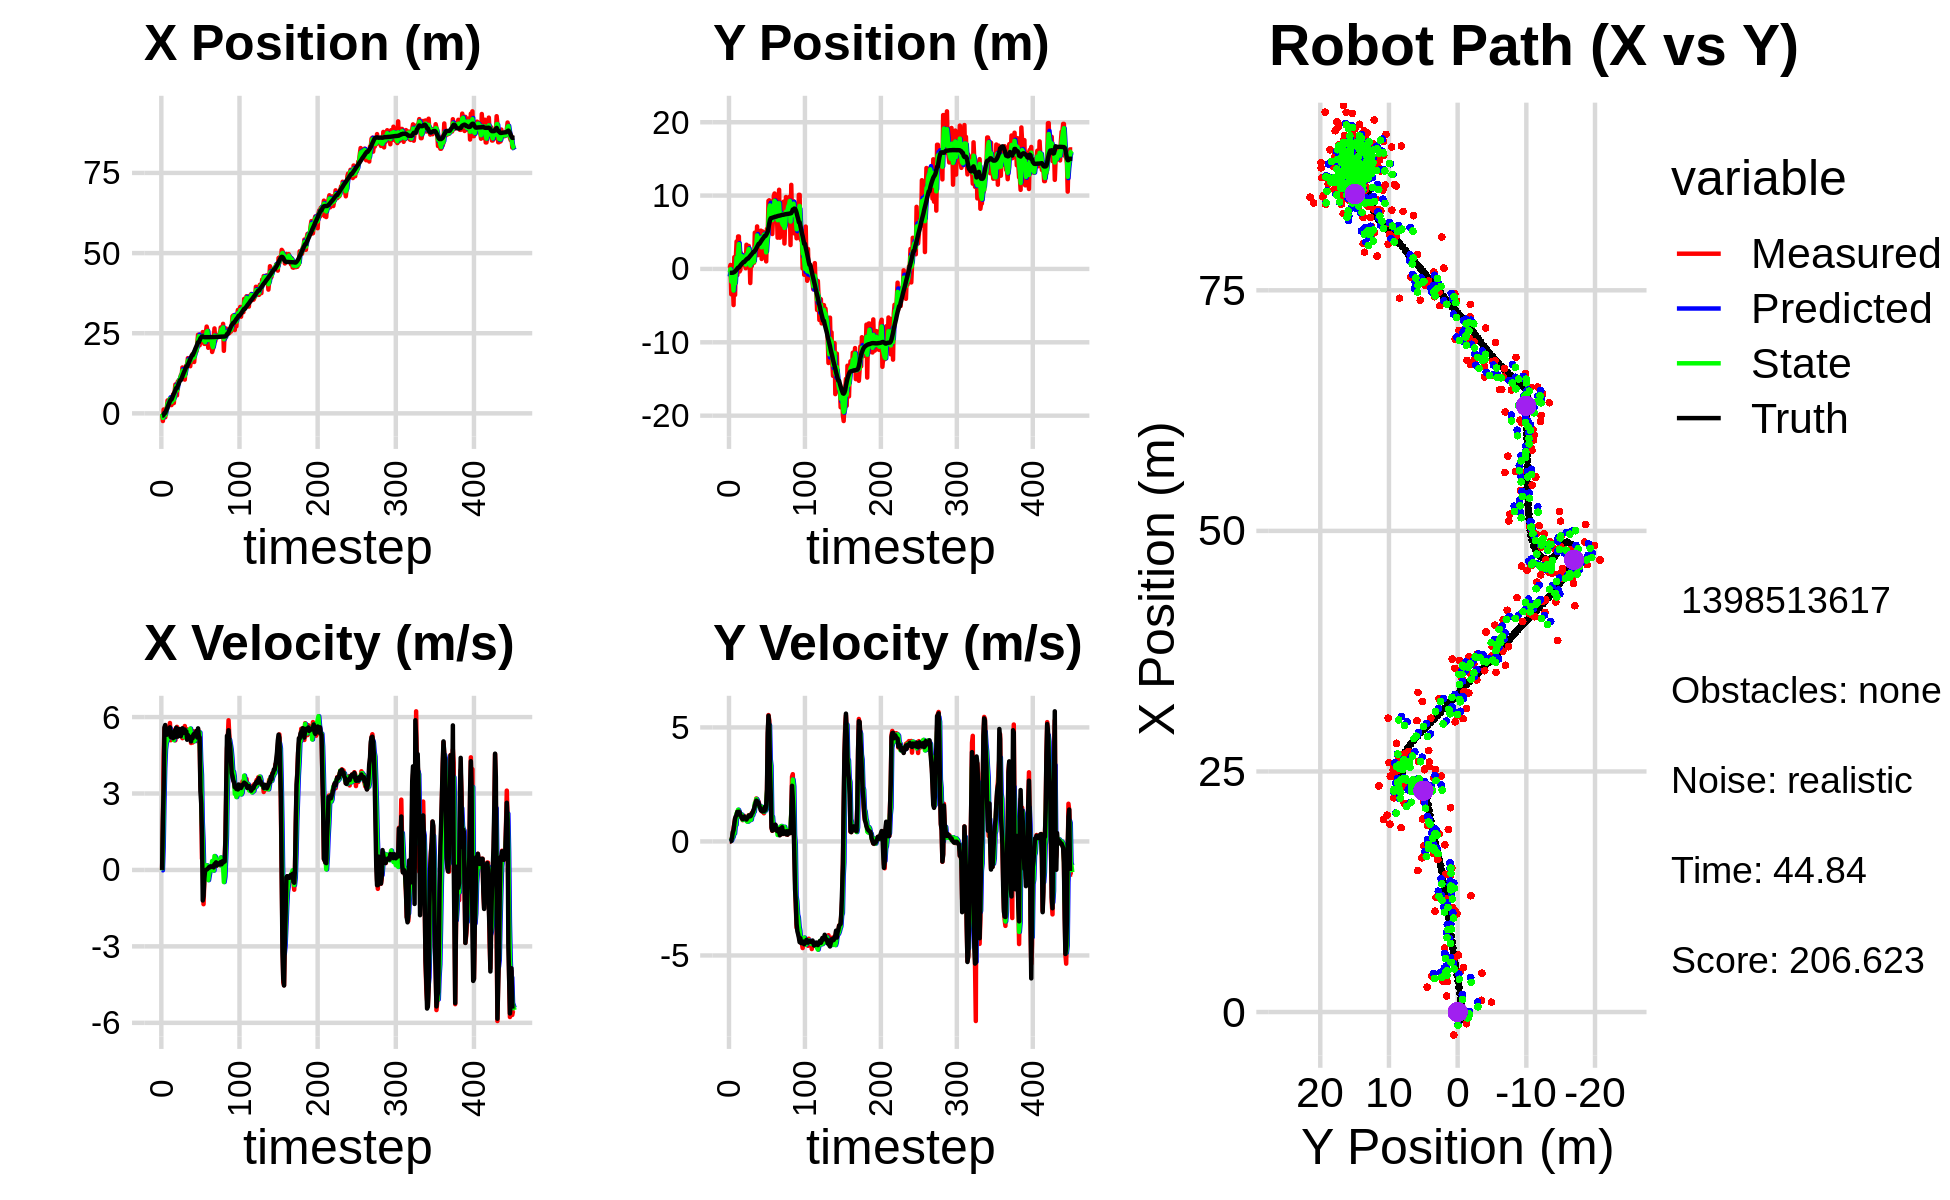

Source data for this figure (header and first rows):
4.322171516817406231e-03, -2.791218697458089704e+00, 0.000000000000000000e+00, -0.000000000000000000e+00, 0.000000000000000000e+00, 0.000000000000000000e+00, 0.000000000000000000e+00, 0.000000000000000000e+00, 2.505388146629586830e-03, -1.032597599103808328e+00, 0.000000000000000000e+00, 0.000000000000000000e+00, -7.316061852991277981e-01, -5.315803875211447815e-01, 0.000000000000000000e+00, 0.000000000000000000e+00, 0.000000000000000000e+00, 1.281999866478145123e-04
-3.619168997695251799e-01, 1.181144712824186566e-01, 0.000000000000000000e+00, -0.000000000000000000e+00, 2.505388146629586830e-03, -1.032597599103808328e+00, 0.000000000000000000e+00, 0.000000000000000000e+00, -1.488184726651681500e-01, -4.384256397234875813e-01, -1.413439242279802485e-02, 1.732150012716411266e-02, -7.316061852991277981e-01, -5.315803875211447815e-01, 0.000000000000000000e+00, 0.000000000000000000e+00, 0.000000000000000000e+00, 2.686714578885585070e-04
-2.384938061113117236e+00, 5.443851967364379263e-01, 1.948999930610023412e+00, -5.236406653812484928e-04, -1.502319119074479459e-01, -4.366934897107711544e-01, -1.413439242279802485e-02, 1.732150012716411266e-02, -1.393831240075947608e+00, -3.359190460547817336e-02, 8.998738413446594198e-01, 2.675164575938650952e-02, -6.977316730947626944e-01, -5.315735317755040379e-01, 2.000000000000000000e+00, 4.000000000000000083e-03, 2.000000000000000000e+00, 2.686714578885585070e-04
1.218232333639345022e+00, -3.459211903703837354e+00, 4.509924019328781952e+00, 2.621839803539185998e-02, -1.303843855941481777e+00, -3.091674002953952172e-02, 8.998738413446594198e-01, 2.675164575938650952e-02, -2.060769965118347535e-01, -1.726352761356533705e+00, 2.648486781472898066e+00, 3.721866757432866490e-02, -4.139983052792232665e-01, -5.297458945449222689e-01, 3.200000000000000178e+00, 2.699999999999999969e-02, 3.200000047683715820e+00, -5.813424475491046906e-03
-1.217271387555608264e+00, -1.294312934438144769e+00, 5.545990319625822451e+00, 1.493111130662928276e-01, 5.877168163545504198e-02, -1.722630894599100904e+00, 2.648486781472898066e+00, 3.721866757432866490e-02, -5.707991599610453548e-01, -1.542394367588964865e+00, 3.995502094896896672e+00, 1.396531084958892721e-01, 1.497986915625622029e-01, -5.149982966763724246e-01, 5.597000000000000419e+00, 1.789999999999999925e-01, 5.599999904632568359e+00, -2.691585198044776917e-02
-1.217271387555608264e+00, -1.294312934438144769e+00, 5.632051609115800161e+00, 3.670575909858925789e-01, -1.712489504713556876e-01, -1.528429056739375902e+00, 3.995502094896896672e+00, 1.396531084958892721e-01, -6.153723402491135808e-01, -1.396032873267094798e+00, 4.731943973270691828e+00, 1.845388145595685259e-01, 1.497986915625622029e-01, -5.149982966763724246e-01, 5.687999999999999723e+00, 4.079999999999999738e-01, 5.703000068664550781e+00, -6.508094072341918945e-02
1.024782374549495945e+00, -4.921999850556806777e+00, 5.217484416004596781e+00, 5.651211288153785706e-01, -1.421779429220443869e-01, -1.377578991811137854e+00, 4.731943973270691828e+00, 1.845388145595685259e-01, 5.450273315140270469e-01, -2.946297247487731141e+00, 4.985426873344187548e+00, 3.394255902351417387e-01, 8.027794957496084960e-01, -4.747494834583640411e-01, 5.445999999999999730e+00, 5.010000000000000009e-01, 5.468999862670898438e+00, -1.078923419117927551e-01
1.675283193678808846e+00, 1.604968173891079708e+00, 5.128266540645333826e+00, 7.783631483395795359e-01, 1.043570018848445802e+00, -2.912354688464216856e+00, 4.985426873344187548e+00, 3.394255902351417387e-01, 1.309216536678149634e+00, -7.139464183107051554e-01, 5.062976876411098281e+00, 3.442124007187242207e-01, 1.323531448819082579e+00, -4.224740425043453929e-01, 5.306000000000000050e+00, 7.620000000000000107e-01, 5.361000061035156250e+00, -1.506293416023254395e-01
4.038489878487478535e+00, -3.541503712936300285e+00, 5.096101111131598138e+00, 9.880457007176065565e-01, 1.815514224319259462e+00, -6.795251782388327388e-01, 5.062976876411098281e+00, 3.442124007187242207e-01, 3.083991268705867039e+00, -1.976762937083061944e+00, 5.137663673356381189e+00, 7.286625466329803569e-01, 1.933570206257211099e+00, -3.324151496622126944e-01, 5.349999999999999645e+00, 1.006999999999999895e+00, 5.443999767303466797e+00, -1.915066540241241455e-01
3.171857416869750868e+00, 1.524654134695774266e+00, 5.490751929851636071e+00, 1.064561655997471767e+00, 3.597757636041505336e+00, -1.903896682419763842e+00, 5.137663673356381189e+00, 7.286625466329803569e-01, 3.411846815342525208e+00, -2.453549616782810805e-01, 5.295848145444375987e+00, 7.252042753753131787e-01, 2.553302109614214555e+00, -2.145859164780104245e-01, 5.479000000000000092e+00, 1.106000000000000094e+00, 5.590000152587890625e+00, -1.915066540241241455e-01
3.744190693273475645e+00, 3.745921030385310324e+00, 5.485884791178472497e+00, 1.149388216283126818e+00, 3.941431629886962718e+00, -1.728345341407497571e-01, 5.295848145444375987e+00, 7.252042753753131787e-01, 3.839593849795866376e+00, 1.559278975596873895e+00, 5.379798687416199598e+00, 1.224922793843296498e+00, 3.179667771430585432e+00, -8.368073438512226014e-02, 5.424000000000000377e+00, 1.157000000000000028e+00, 5.546000003814697266e+00, -2.065299153327941895e-01
4.638078093430155313e+00, -8.287485701335658428e-01, 5.767363139094821456e+00, 1.304259439284765065e+00, 4.377573718537486336e+00, 1.681771254981203612e+00, 5.379798687416199598e+00, 1.224922793843296498e+00, 4.479941605397852022e+00, 5.036743793079176967e-01, 5.559825743303596468e+00, 1.295772939731966167e+00, 3.817195236658976754e+00, 5.910809212656729233e-02, 5.597999999999999865e+00, 1.296000000000000041e+00, 5.747000217437744141e+00, -2.224038541316986084e-01
2.585685432149953389e+00, 4.427507116266401255e+00, 5.091838667322749146e+00, 1.211584558459907424e+00, 5.035924179728211492e+00, 6.332516732811143134e-01, 5.559825743303596468e+00, 1.295772939731966167e+00, 3.613637954255610296e+00, 2.338875250136772888e+00, 5.247028935002951755e+00, 1.391396131362760524e+00, 4.323931992115404022e+00, 1.798545861296517445e-01, 5.219000000000000306e+00, 1.260999999999999899e+00, 5.368999958038330078e+00, -2.336023002862930298e-01
2.585685432149953389e+00, 4.427507116266401255e+00, 5.316260122133678934e+00, 1.291983530302353689e+00, 4.138340847755905827e+00, 2.478014863273048984e+00, 5.247028935002951755e+00, 1.391396131362760524e+00, 3.479900453343470534e+00, 3.386738452123364773e+00, 5.276174767326462067e+00, 1.328383688188783607e+00, 4.323931992115404022e+00, 1.798545861296517445e-01, 5.365999999999999659e+00, 1.302999999999999936e+00, 5.521999835968017578e+00, -2.384031563997268677e-01
4.144190431061541169e+00, -3.494884227197206372e-01, 5.183048742343129511e+00, 1.247222974562100406e+00, 4.007517930076116563e+00, 3.519576820942243334e+00, 5.276174767326462067e+00, 1.328383688188783607e+00, 4.079692706036771810e+00, 1.784077303875263532e+00, 5.237086468578295850e+00, 1.099724537542173808e+00, 4.937419235828117259e+00, 3.287552736473500214e-01, 5.293000000000000149e+00, 1.272999999999999909e+00, 5.443999767303466797e+00, -2.361453175544738770e-01
5.918813943998803673e+00, -1.356893641601250311e-01, 5.222112192950913112e+00, 1.148892749412816938e+00, 4.603401352894601395e+00, 1.894049757629480801e+00, 5.237086468578295850e+00, 1.099724537542173808e+00, 5.160427447911587251e+00, 9.439751780286396166e-01, 5.225789480129203746e+00, 1.154328441673727612e+00, 5.542142212958526493e+00, 4.743706122829351446e-01, 5.171000000000000263e+00, 1.137999999999999901e+00, 5.295000076293945312e+00, -2.165554314851760864e-01
3.213440716600233227e+00, 2.132885350694357474e+00, 5.188906396771640672e+00, 1.141587295784236789e+00, 5.683006395924508070e+00, 1.059408022196012489e+00, 5.225789480129203746e+00, 1.154328441673727612e+00, 4.276625620387056514e+00, 1.543139869965733046e+00, 5.095141900334816398e+00, 1.190041545341246731e+00, 6.139514267871101438e+00, 6.068066495091586354e-01, 5.301000000000000156e+00, 1.100999999999999979e+00, 5.414000034332275391e+00, -2.165554314851760864e-01
6.646143391059695205e+00, 1.885329498653289804e+00, 5.502899551274343715e+00, 1.064951521149397395e+00, 4.786139810420538154e+00, 1.662144024499857764e+00, 5.095141900334816398e+00, 1.190041545341246731e+00, 5.563522331257750864e+00, 1.754632186255115744e+00, 5.263512145657359476e+00, 1.159714942387921832e+00, 6.652768433209917731e+00, 7.086490538041761988e-01, 5.456999999999999851e+00, 1.010000000000000009e+00, 5.550000190734863281e+00, -1.911624222993850708e-01
8.997156679886854747e+00, 1.119225992733357433e+00, 5.087489221466957368e+00, 9.311480608321237584e-01, 6.089873545823486722e+00, 1.870603680493907905e+00, 5.263512145657359476e+00, 1.159714942387921832e+00, 7.729996030240783078e+00, 1.542621690970293002e+00, 5.323276263354514981e+00, 9.481274047259720117e-01, 7.265607178634732932e+00, 8.216220277161229157e-01, 5.216999999999999638e+00, 9.759999999999999787e-01, 5.307000160217285156e+00, -1.810234189033508301e-01
8.997156679886854747e+00, 1.119225992733357433e+00, 5.488572137803469531e+00, 1.060036600339862245e+00, 8.262323656576235464e+00, 1.637434431442890137e+00, 5.323276263354514981e+00, 9.481274047259720117e-01, 8.569758775270672757e+00, 1.405071322138008227e+00, 5.387795914923519724e+00, 9.822548120227498902e-01, 7.893111526874829309e+00, 9.410109663260464163e-01, 5.581000000000000405e+00, 1.078000000000000069e+00, 5.684000015258789062e+00, -1.907861828804016113e-01
5.606816112937553775e+00, 5.088101464132384066e-01, 5.615842721393569548e+00, 1.117758742480110312e+00, 9.108538366763024641e+00, 1.503296803340283150e+00, 5.387795914923519724e+00, 9.822548120227498902e-01, 7.137327952782449358e+00, 1.049019648010218075e+00, 5.310012754792093226e+00, 1.046393246422641532e+00, 7.893111526874829309e+00, 9.410109663260464163e-01, 5.482000000000000206e+00, 1.088999999999999968e+00, 5.589000225067138672e+00, -1.964691281318664551e-01
9.916774213931986992e+00, 5.889290711911305820e-01, 5.288268591574384558e+00, 1.052559472204811497e+00, 7.668329228261658415e+00, 1.153658972652482184e+00, 5.310012754792093226e+00, 1.046393246422641532e+00, 8.624832130920424333e+00, 8.890221127216817454e-01, 5.261583176699473618e+00, 1.060052784926211134e+00, 8.525159180112114043e+00, 1.066081299392788395e+00, 5.232000000000000206e+00, 1.030999999999999917e+00, 5.333000183105468750e+00, -1.905973404645919800e-01
1.021231275787612702e+01, 9.699226835012551839e-02, 5.410989569189779580e+00, 9.742676614170525662e-01, 9.150990448590372139e+00, 9.950273912143028365e-01, 5.261583176699473618e+00, 1.060052784926211134e+00, 9.760620484997410529e+00, 5.941902230721562983e-01, 5.396351901380993077e+00, 9.544254593537428999e-01, 9.127175629342627161e+00, 1.183273925221447032e+00, 5.322000000000000064e+00, 9.889999999999999902e-01, 5.413000106811523438e+00, -1.781447678804397583e-01
1.047474378382871407e+01, 3.299227847433307659e+00, 5.389337430235785931e+00, 9.703691178117388461e-01, 1.030025567513551010e+01, 6.896327690075305661e-01, 5.396351901380993077e+00, 9.544254593537428999e-01, 1.037483263771590103e+01, 1.916683764036924309e+00, 5.389530254360303196e+00, 9.003415820821843996e-01, 9.746423066095118770e+00, 1.295645132113001363e+00, 5.530999999999999694e+00, 9.589999999999999636e-01, 5.613999843597412109e+00, -1.781447678804397583e-01
1.083182737232540127e+01, 6.990205187907766460e-01, 5.316828638931530904e+00, 9.267904043937307268e-01, 1.091378566315193055e+01, 2.006717922245142560e+00, 5.389530254360303196e+00, 9.003415820821843996e-01, 1.086311519078555676e+01, 1.416069098698862216e+00, 5.348620899735312406e+00, 8.654692352659565380e-01, 1.037518817244385083e+01, 1.405585780483081138e+00, 5.400000000000000355e+00, 1.016999999999999904e+00, 5.494999885559082031e+00, -1.725786477327346802e-01
1.189538437147690253e+01, 3.133497132543749508e+00, 5.391498164814219507e+00, 1.071801721082547454e+00, 1.139797728075908800e+01, 1.502616022225457870e+00, 5.348620899735312406e+00, 8.654692352659565380e-01, 1.160973544452253137e+01, 2.288789870988594100e+00, 5.354970605451177867e+00, 8.715781557811881353e-01, 1.037518817244385083e+01, 1.405585780483081138e+00, 5.250000000000000000e+00, 1.058000000000000052e+00, 5.355000019073486328e+00, -1.962364315986633301e-01
1.189538437147690253e+01, 3.133497132543749508e+00, 5.532953527507359581e+00, 1.149011105745333605e+00, 1.214523250506764995e+01, 2.375947686566712846e+00, 5.354970605451177867e+00, 8.715781557811881353e-01, 1.201526576390208767e+01, 2.704893248385744187e+00, 5.427032695275491037e+00, 1.121803907712915382e+00, 1.098371821693977246e+01, 1.524148716911541079e+00, 5.472999999999999865e+00, 1.135999999999999899e+00, 5.589000225067138672e+00, -2.047565579414367676e-01
1.432125312143562468e+01, 1.747567064674305337e+00, 5.171563211697466578e+00, 1.069530924231450353e+00, 1.255796903342963589e+01, 2.817073639157035903e+00, 5.427032695275491037e+00, 1.121803907712915382e+00, 1.332147258386289934e+01, 2.309766556791609471e+00, 5.264844362015369761e+00, 1.134670778762180365e+00, 1.160827380476602322e+01, 1.653356088736596341e+00, 5.560999999999999943e+00, 1.143999999999999906e+00, 5.677000045776367188e+00, -2.039349675178527832e-01
1.208605361037676751e+01, -1.923245892222868791e+00, 5.449442898225164811e+00, 1.118276955153062469e+00, 1.384795702006443641e+01, 2.423233634667827374e+00, 5.264844362015369761e+00, 1.134670778762180365e+00, 1.287015196016060159e+01, 4.645276125076529539e-01, 5.237437843442481089e+00, 9.368242515438967022e-01, 1.224402171372844528e+01, 1.784598602501173747e+00, 5.371999999999999886e+00, 1.100999999999999979e+00, 5.484000205993652344e+00, -2.023995518684387207e-01
1.178716617879048734e+01, 1.460946008055603595e+00, 5.350056235801496918e+00, 1.114955129835808911e+00, 1.339389574450484943e+01, 5.582100376620426907e-01, 5.237437843442481089e+00, 9.368242515438967022e-01, 1.269816287394409571e+01, 9.996007340374023498e-01, 5.337613604340413431e+00, 9.532000776117824925e-01, 1.286372882168092247e+01, 1.911974682768412537e+00, 5.439000000000000057e+00, 1.129999999999999893e+00, 5.554999828338623047e+00, -2.054598927497863770e-01
1.053181105848803334e+01, 3.849917788693680287e-01, 5.648298812827126980e+00, 1.250177489628489624e+00, 1.323192423437813758e+01, 1.094920741798580677e+00, 5.337613604340413431e+00, 9.532000776117824925e-01, 1.173967725786996219e+01, 7.614847128097980145e-01, 5.302506375209670608e+00, 1.156329724494169930e+00, 1.338788729944988809e+01, 2.021307482199543593e+00, 5.509000000000000341e+00, 1.221000000000000085e+00, 5.642000198364257812e+00, -2.178252190351486206e-01
1.416323195399479040e+01, 1.078066959584208284e+00, 5.206003252319342245e+00, 1.152281119087023464e+00, 1.226992789539092854e+01, 8.771176852592150741e-01, 5.302506375209670608e+00, 1.156329724494169930e+00, 1.309262136964578183e+01, 9.710588068356922342e-01, 5.194837310157458532e+00, 1.151093731190963920e+00, 1.401425868279757658e+01, 2.161499276432644390e+00, 5.381999999999999673e+00, 1.256999999999999895e+00, 5.526999950408935547e+00, -2.178252190351486206e-01
1.498106300839523719e+01, 8.419308801515749119e-01, 5.531230826194253325e+00, 1.321912344966580388e+00, 1.361210510066152679e+01, 1.086168179954788648e+00, 5.194837310157458532e+00, 1.151093731190963920e+00, 1.439424128431100769e+01, 9.683724738004946264e-01, 5.463364604649839862e+00, 1.274914815136173107e+00, 1.463747149706765249e+01, 2.312082543541280621e+00, 5.437000000000000277e+00, 1.358000000000000096e+00, 5.604000091552734375e+00, -2.345903664827346802e-01
1.498106300839523719e+01, 8.419308801515749119e-01, 5.197984203395165537e+00, 1.383691884828954999e+00, 1.494057774477599132e+01, 1.095863955314111848e+00, 5.463364604649839862e+00, 1.274914815136173107e+00, 1.496360673834817057e+01, 9.873605156626483748e-01, 5.347318982498660667e+00, 1.302599638738560550e+00, 1.463747149706765249e+01, 2.312082543541280621e+00, 5.110000000000000320e+00, 1.435999999999999943e+00, 5.308000087738037109e+00, -2.601645886898040771e-01
1.724012571562412433e+01, 4.942124858240527274e+00, 5.299983688485550459e+00, 1.567769547353013992e+00, 1.549833863659803690e+01, 1.117620479536504341e+00, 5.347318982498660667e+00, 1.302599638738560550e+00, 1.646310813178351395e+01, 2.829944542821521303e+00, 5.454752336984145522e+00, 1.673689630232521264e+00, 1.523109179774339239e+01, 2.471233382145693103e+00, 5.298000000000000043e+00, 1.568999999999999950e+00, 5.525000095367431641e+00, -2.876051068305969238e-01
1.584791649155375914e+01, 2.891996517552906099e+00, 5.363440922147965750e+00, 1.724950868101524426e+00, 1.700858336548192895e+01, 2.997313505844773296e+00, 5.454752336984145522e+00, 1.673689630232521264e+00, 1.650222488036524382e+01, 2.952914945061777097e+00, 5.461786720204969470e+00, 1.686421141809327340e+00, 1.573825579897300919e+01, 2.621400846598985535e+00, 5.142999999999999794e+00, 1.681999999999999940e+00, 5.410999774932861328e+00, -3.111651837825775146e-01
1.649134439276867425e+01, 3.529560401014385285e+00, 5.501906787824569989e+00, 1.885438283423694461e+00, 1.704840355238573935e+01, 3.121557059242709986e+00, 5.461786720204969470e+00, 1.686421141809327340e+00, 1.674232686069129272e+01, 3.296570267069121485e+00, 5.438856348252586237e+00, 1.860151372384997615e+00, 1.633099108958991508e+01, 2.813792958445707537e+00, 5.219999999999999751e+00, 1.790999999999999925e+00, 5.519000053405761719e+00, -3.301461338996887207e-01
1.470647960916274322e+01, 5.796137584772503182e+00, 5.439010605102787110e+00, 1.856118298171990366e+00, 1.728621249551655126e+01, 3.482585404307621424e+00, 5.438856348252586237e+00, 1.860151372384997615e+00, 1.615104983952902984e+01, 4.568272966169693916e+00, 5.547514150153939561e+00, 1.808526807596979591e+00, 1.692971354729262501e+01, 3.018703236098112086e+00, 5.195000000000000284e+00, 1.770999999999999908e+00, 5.487999916076660156e+00, -3.288677632808685303e-01
1.737770500811451413e+01, 1.873103632441474931e+00, 4.981894973036054886e+00, 1.700122888223073225e+00, 1.670580125454442211e+01, 4.749125646929392097e+00, 5.547514150153939561e+00, 1.808526807596979591e+00, 1.704624963347362865e+01, 3.457343375191261448e+00, 5.315083744597087545e+00, 1.600972688400530641e+00, 1.751731044083878430e+01, 3.219261898435409996e+00, 5.043000000000000149e+00, 1.727000000000000091e+00, 5.329999923706054688e+00, -3.288677632808685303e-01
1.624453240630379369e+01, 4.864198937421400082e+00, 5.092441461263263136e+00, 1.747711095713633700e+00, 1.757775800793333687e+01, 3.617440644031314712e+00, 5.315083744597087545e+00, 1.600972688400530641e+00, 1.699161753455973312e+01, 4.217137313992562753e+00, 5.278729616249266954e+00, 1.603420005679410343e+00, 1.810910159365119654e+01, 3.419964088874536401e+00, 5.232000000000000206e+00, 1.691999999999999948e+00, 5.499000072479248047e+00, -3.306015133857727051e-01
1.853698574011470157e+01, 2.697146191277605798e+00, 4.999104354051854493e+00, 1.580507822602315482e+00, 1.751949049618465892e+01, 4.377479314560503987e+00, 5.278729616249266954e+00, 1.603420005679410343e+00, 1.806382046574722011e+01, 3.620931141742632864e+00, 5.219718458065690569e+00, 1.513916545922191048e+00, 1.810910159365119654e+01, 3.419964088874536401e+00, 5.168999999999999595e+00, 1.564999999999999947e+00, 5.401000022888183594e+00, -3.062141239643096924e-01
1.853698574011470157e+01, 2.697146191277605798e+00, 5.444565564300899219e+00, 1.550362624620039931e+00, 1.858579231155378864e+01, 3.772322796334851791e+00, 5.219718458065690569e+00, 1.513916545922191048e+00, 1.856077313876975765e+01, 3.271177138676990115e+00, 5.317778352359726846e+00, 1.544934133406368204e+00, 1.860442858928541554e+01, 3.573283686195129594e+00, 5.307999999999999829e+00, 1.467000000000000082e+00, 5.506999969482421875e+00, -2.774117588996887207e-01
1.602604228286160293e+01, 5.220142378520381321e+00, 5.295999623779580112e+00, 1.376652941326919732e+00, 1.909255097400572865e+01, 3.425670552017626935e+00, 5.317778352359726846e+00, 1.544934133406368204e+00, 1.741395723388635020e+01, 4.242242875462801877e+00, 5.052870057287222494e+00, 1.489073866636473342e+00, 1.921112948670631582e+01, 3.744838252190449079e+00, 5.344999999999999751e+00, 1.362000000000000099e+00, 5.514999866485595703e+00, -2.543137669563293457e-01
1.897616207594777293e+01, 1.355769886803621871e+00, 5.294724260822285977e+00, 1.320886667019848693e+00, 1.791924423961507173e+01, 4.391150262126449100e+00, 5.052870057287222494e+00, 1.489073866636473342e+00, 1.838852464888097060e+01, 2.949730928522230400e+00, 5.105442418838912921e+00, 1.521541088616957804e+00, 1.982461863812167024e+01, 3.903861059939124800e+00, 5.360000000000000320e+00, 1.340999999999999970e+00, 5.525000095367431641e+00, -2.444818764925003052e-01
2.004888194826590464e+01, 5.117136611903656096e+00, 5.415146793186470298e+00, 1.321234229774834068e+00, 1.889906889076486252e+01, 3.101885037383926402e+00, 5.105442418838912921e+00, 1.521541088616957804e+00, 1.954077715746352339e+01, 4.019427488266246407e+00, 5.359772811851798657e+00, 1.449912871846219531e+00, 2.043958598396677928e+01, 4.057762159845090366e+00, 5.344999999999999751e+00, 1.316000000000000059e+00, 5.505000114440917969e+00, -2.393129467964172363e-01
1.937077766672585710e+01, 4.377234696957776450e+00, 5.310038238753693740e+00, 1.296399158716655009e+00, 2.007675443864870246e+01, 4.164418775450868360e+00, 5.359772811851798657e+00, 1.449912871846219531e+00, 1.976006159161318720e+01, 4.249250645644373492e+00, 5.373282380749535569e+00, 1.414036559607046772e+00, 2.095592719372359269e+01, 4.183509363862244257e+00, 5.456999999999999851e+00, 1.334000000000000075e+00, 5.618000030517578125e+00, -2.394569516181945801e-01
2.194423291103571216e+01, 4.994917942929102850e+00, 5.054542428820769651e+00, 1.234022102627805761e+00, 2.029738982968813943e+01, 4.390654301605078302e+00, 5.373282380749535569e+00, 1.414036559607046772e+00, 2.117604654916216589e+01, 4.671141006222344849e+00, 5.351955397171560769e+00, 1.298312475606306027e+00, 2.156829196254351899e+01, 4.334523215276366415e+00, 5.198999999999999844e+00, 1.324999999999999956e+00, 5.364999771118164062e+00, -2.394569516181945801e-01
2.451590067186563715e+01, 2.388776077439186185e+00, 5.519408780381490409e+00, 1.462951520278830131e+00, 2.171124208887932028e+01, 4.800972253782975763e+00, 5.351955397171560769e+00, 1.298312475606306027e+00, 2.297664736816319930e+01, 3.684780692544467051e+00, 5.281604056754934717e+00, 1.384744660013402351e+00, 2.219356566719125112e+01, 4.500480665383729928e+00, 5.557000000000000384e+00, 1.504000000000000004e+00, 5.756999969482421875e+00, -2.590979039669036865e-01
2.451590067186563715e+01, 2.388776077439186185e+00, 5.239368186302854724e+00, 1.422343464651903755e+00, 2.350480777383869224e+01, 3.823255158545807220e+00, 5.281604056754934717e+00, 1.384744660013402351e+00, 2.404946803597208316e+01, 3.174835858135514055e+00, 5.347874392502753871e+00, 1.353246890963878846e+00, 2.219356566719125112e+01, 4.500480665383729928e+00, 5.240000000000000213e+00, 1.385999999999999899e+00, 5.420000076293945312e+00, -2.650836110115051270e-01
2.123371034870313423e+01, 1.025323643105777061e+00, 5.054817941346566812e+00, 1.539308524387727806e+00, 2.458425547522235988e+01, 3.310160547231901784e+00, 5.347874392502753871e+00, 1.353246890963878846e+00, 2.306511949884350443e+01, 2.255858011174153965e+00, 5.396835084455113396e+00, 1.441236727373928161e+00, 2.280082350972759642e+01, 4.664153590304282559e+00, 5.200999999999999623e+00, 1.586000000000000076e+00, 5.436999797821044922e+00, -2.956011891365051270e-01
2.285792386568503076e+01, 5.459182574063663473e+00, 3.374364277767055498e+00, 2.138618667866409417e+00, 2.360480300728901426e+01, 2.399981683911546870e+00, 5.396835084455113396e+00, 1.441236727373928161e+00, 2.311169327291014497e+01, 3.748049930768181159e+00, 4.298129471271179725e+00, 2.119336897919876783e+00, 2.338322573922301117e+01, 4.861704840967365548e+00, 3.093999999999999861e+00, 2.270000000000000018e+00, 3.836999893188476562e+00, -5.648910999298095703e-01
2.361333343436985288e+01, 4.678508355759253945e+00, 2.982104783257160996e+00, 4.497095292923829035e+00, 2.354150622003726312e+01, 3.959983620560168838e+00, 4.298129471271179725e+00, 2.119336897919876783e+00, 2.358404027636511557e+01, 4.530565097093787408e+00, 3.739210691335026038e+00, 2.586871337964557593e+00, 2.368728190665852651e+01, 5.080261244805061693e+00, 2.612000000000000099e+00, 4.769000000000000128e+00, 5.436999797821044922e+00, -9.852545261383056641e-01
2.225722736143182701e+01, 9.286848798016123396e+00, 4.424463781787010830e-01, 5.541364666946560824e+00, 2.395796134549861733e+01, 4.789252230890243212e+00, 3.739210691335026038e+00, 2.586871337964557593e+00, 2.290201780411119614e+01, 6.684941671891928117e+00, 1.901774187714246445e+00, 5.099569323767708440e+00, 2.397644072797612225e+01, 5.582714095035963275e+00, 1.338000000000000078e+00, 5.509999999999999787e+00, 5.671000003814697266e+00, -1.491121053695678711e+00
2.535967546688084084e+01, 9.360312237909013788e+00, 4.245384104467386788e-01, 5.317078551066919623e+00, 2.309219522288261928e+01, 7.194898604268699316e+00, 1.901774187714246445e+00, 5.099569323767708440e+00, 2.414156880130520832e+01, 8.232730849177816168e+00, 1.157910059389591462e+00, 5.096233566598325382e+00, 2.400636512034252235e+01, 6.205210223259986613e+00, -1.197000000000000064e+00, 5.139999999999999680e+00, 5.276999950408935547e+00, -1.491121053695678711e+00
2.361294119099864020e+01, 8.367547049755200916e+00, -1.344753292636150288e+00, 3.210763026156449484e+00, 2.425735980724416763e+01, 8.742354205837647996e+00, 1.157910059389591462e+00, 5.096233566598325382e+00, 2.380734204384570418e+01, 8.657634911266383071e+00, -1.815051064731771913e-01, 3.598888098376736622e+00, 2.382591849604076017e+01, 6.696838869522019344e+00, -1.032000000000000028e+00, 3.109999999999999876e+00, 3.276999950408935547e+00, -1.967426538467407227e+00
2.168344336782287840e+01, 7.774701311007506277e+00, -4.330681690987798760e-01, 2.069166089920538187e+00, 2.378919153319838742e+01, 9.017523721104057088e+00, -1.815051064731771913e-01, 3.598888098376736622e+00, 2.281890792244627164e+01, 8.284064653547755341e+00, -1.724575371363401277e-01, 3.315238656447450527e+00, 2.377436095513670011e+01, 6.914482607720900731e+00, -3.390000000000000235e-01, 2.048999999999999932e+00, 2.076999902725219727e+00, -1.777114152908325195e+00
2.168344336782287840e+01, 7.774701311007506277e+00, -4.149708035560071423e-02, 5.895413611933318920e-01, 2.280166216873263707e+01, 8.615588519192501238e+00, -1.724575371363401277e-01, 3.315238656447450527e+00, 2.221209901825357491e+01, 8.358266368478377117e+00, -2.069172212829649693e-01, 1.137903931225030529e+00, 2.377436095513670011e+01, 6.914482607720900731e+00, -3.099999999999999978e-02, 6.119999999999999885e-01, 6.129999756813049316e-01, -1.641069173812866211e+00
2.526365178878339179e+01, 4.761211170695551331e+00, -7.116032901074468946e-03, 4.679458912804294046e-01, 2.219140729612527707e+01, 8.472056761600880392e+00, -2.069172212829649693e-01, 1.137903931225030529e+00, 2.361538443682641031e+01, 6.664396902199099415e+00, -2.930229676560915375e-01, 1.083205812649115751e+00, 2.376946288366556459e+01, 6.978165163128604576e+00, 0.000000000000000000e+00, 4.729999999999999760e-01, 4.729999899864196777e-01, -1.586002111434936523e+00
2.707496958999094616e+01, 7.119443005558310666e+00, 1.813687920036777257e-02, 5.527024733792004207e-01, 2.358608214006079962e+01, 6.772717483464011146e+00, -2.930229676560915375e-01, 1.083205812649115751e+00, 2.544703441418135625e+01, 6.952741856284933242e+00, 1.863822867321079935e-01, 6.811481580226157462e-01, 2.376913958797878479e+01, 7.008351339867166629e+00, 1.299999999999999940e-02, 5.580000000000000515e-01, 5.580000281333923340e-01, -1.537993192672729492e+00
2.591889554295525855e+01, 9.974731936735212301e+00, 4.004000865001351717e-02, 5.034101636749614972e-01, 2.546567264285456744e+01, 7.020856672087194994e+00, 1.863822867321079935e-01, 6.811481580226157462e-01, 2.567712665201770150e+01, 8.390034250876729160e+00, 9.955915531883861858e-02, 5.801602652934464421e-01, 2.377047854691797824e+01, 7.045611872279883059e+00, 3.799999999999999906e-02, 5.220000000000000195e-01, 5.230000019073486328e-01, -1.491425871849060059e+00
2.045449954319224517e+01, 1.028370310329210113e+01, 6.801577048469653608e-02, 5.749911743217922533e-01, 2.568708256754958441e+01, 8.448050277406073505e+00, 9.955915531883861858e-02, 5.801602652934464421e-01, 2.292466708475724602e+01, 9.275892648706783206e+00, -4.000321334545277607e-01, 6.542076382512653776e-01, 2.377355510054805166e+01, 7.082217230663131247e+00, 6.600000000000000311e-02, 5.560000000000000497e-01, 5.600000023841857910e-01, -1.453053355216979980e+00
... 392 more rows
